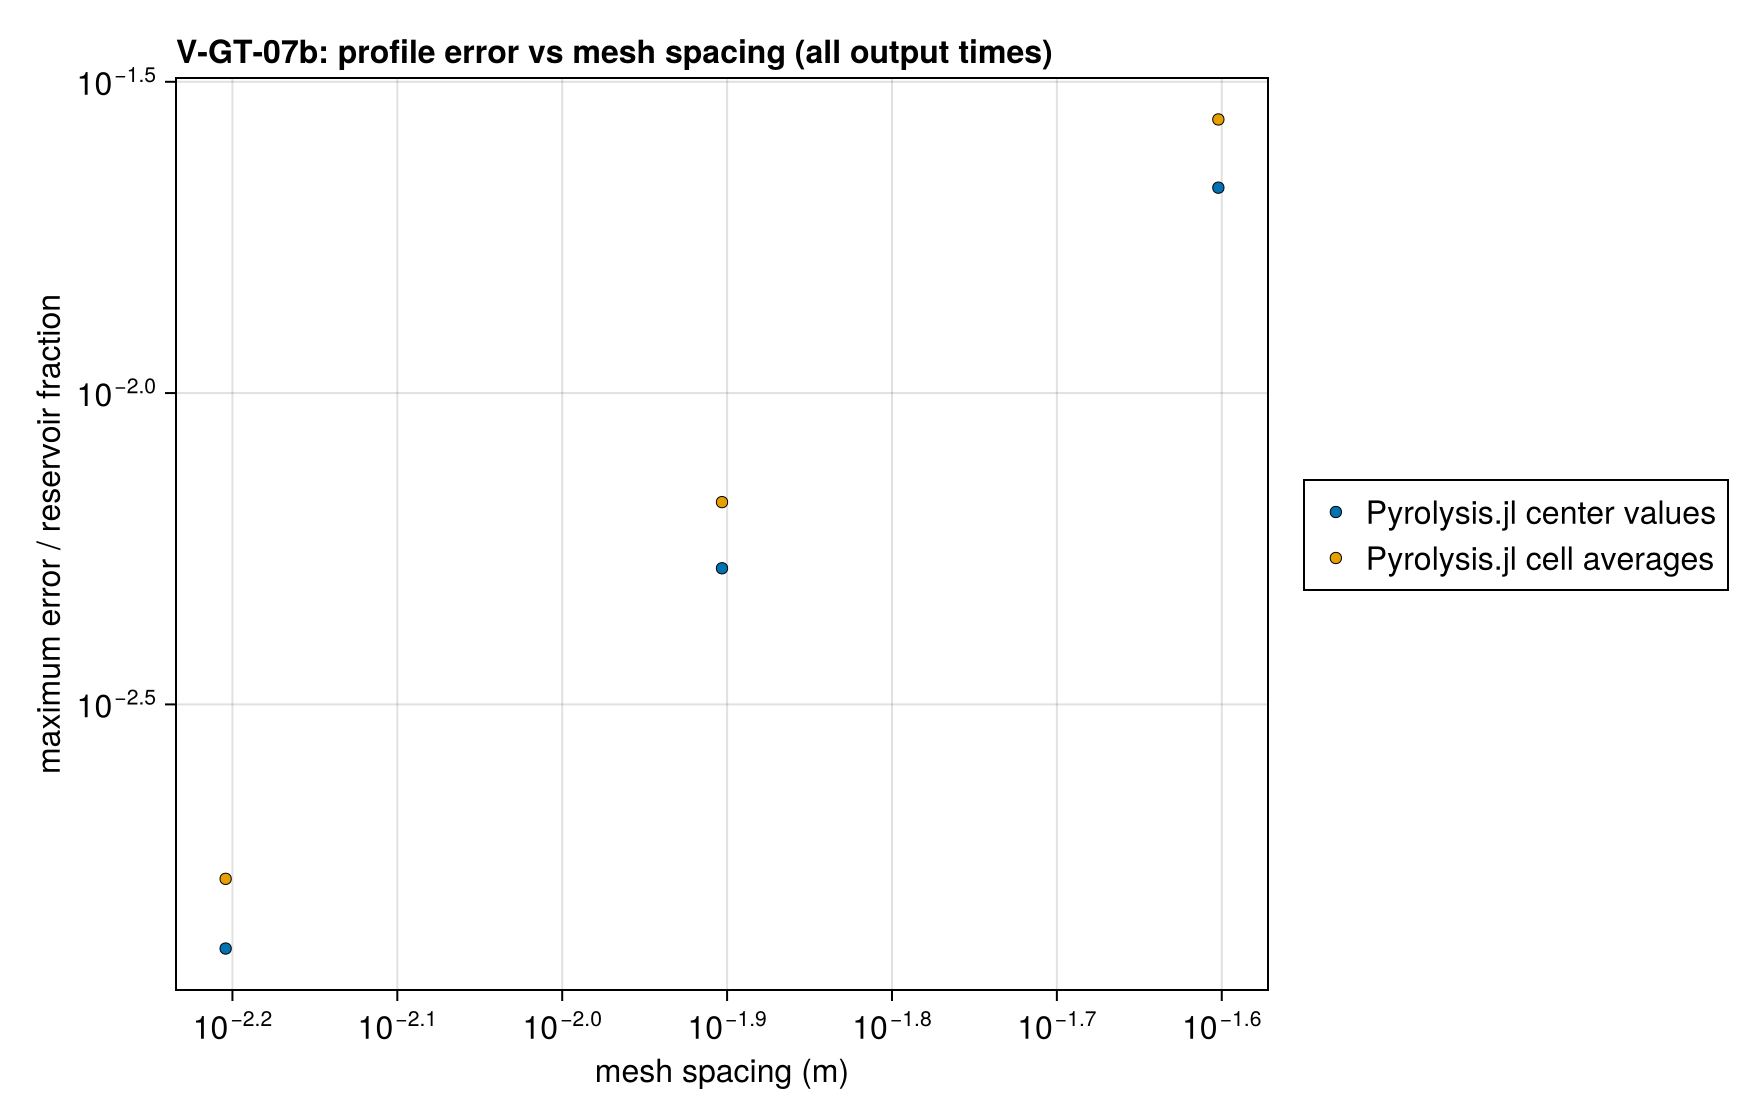

The data file committed next to this chart (first rows):
series, mesh spacing (m), maximum error / reservoir fraction, exact
Pyrolysis.jl center values, 0.025, 0.02138, 
Pyrolysis.jl center values, 0.0125, 0.005231, 
Pyrolysis.jl center values, 0.00625, 0.001282, 
Pyrolysis.jl cell averages, 0.025, 0.02751, 
Pyrolysis.jl cell averages, 0.0125, 0.006681, 
Pyrolysis.jl cell averages, 0.00625, 0.001659, 
Gpyro V2 point values, 0.00625, 0.0005171, 
Gpyro V2 point values, 0.003125, 0.0001363, 
